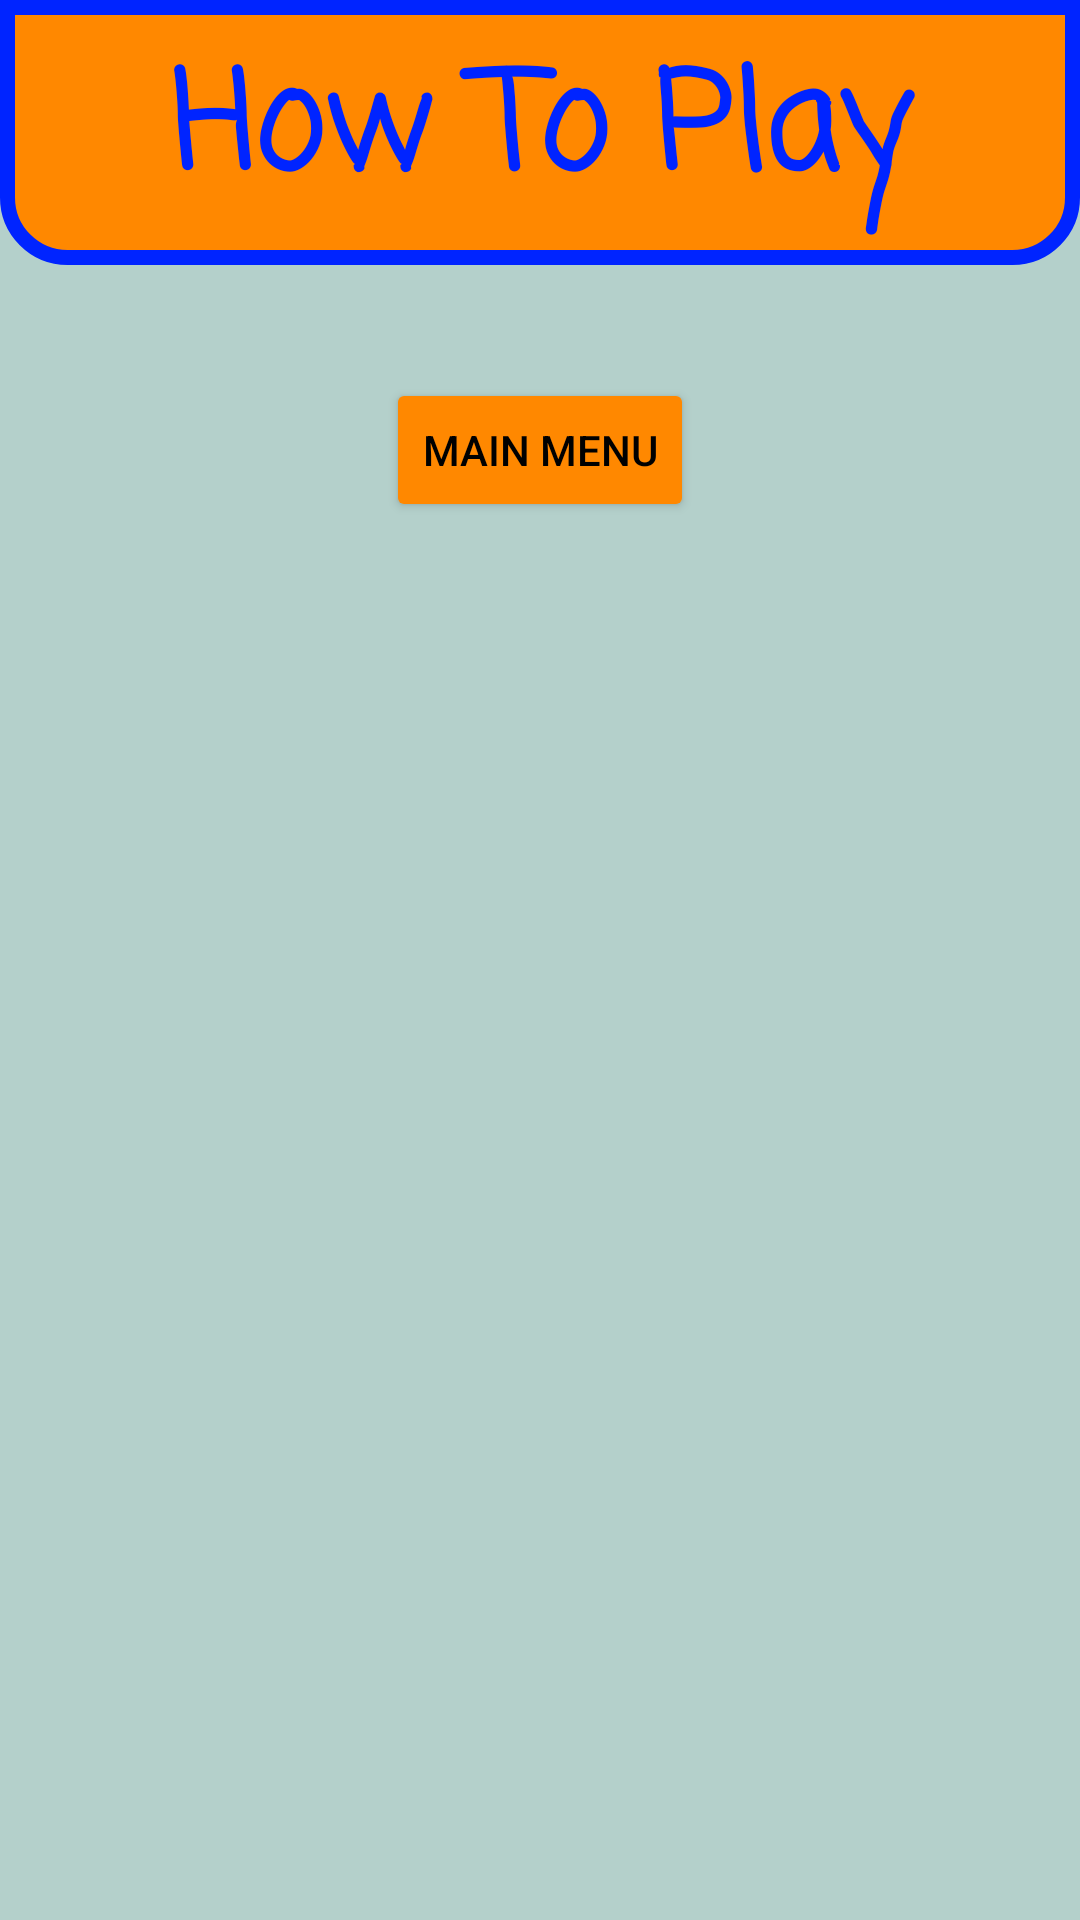

Reconstruct the res/layout file that produces this screen, plus the resources it refers to.
<!-- AndroidManifest.xml: application theme AppTheme -->
<!-- res/layout/help.xml -->
<?xml version="1.0" encoding="utf-8"?>
<ScrollView xmlns:android="http://schemas.android.com/apk/res/android"
    xmlns:app="http://schemas.android.com/apk/res-auto"
    xmlns:tools="http://schemas.android.com/tools"
    android:layout_width="match_parent"
    android:layout_height="match_parent"
    android:background="@color/ic_launcher_background"
    android:isScrollContainer="true"
    android:scrollbars="vertical"
    tools:context="com.example.myapplication.HowToPlay">

    <androidx.constraintlayout.widget.ConstraintLayout
        android:layout_width="match_parent"
        android:layout_height="wrap_content">

        <TextView
            android:id="@+id/textview_first"
            android:layout_width="0dp"
            android:layout_height="wrap_content"
            android:background="@drawable/text_coustom_outline"
            android:fontFamily="casual"
            android:text="@string/how_to_play"
            android:textAlignment="center"
            android:textAppearance="@style/TextAppearance.AppCompat.Display2"
            android:textColor="@color/colorPrimaryDark"
            android:textSize="45sp"
            android:textStyle="bold"
            app:layout_constraintBottom_toBottomOf="parent"
            app:layout_constraintEnd_toEndOf="parent"
            app:layout_constraintStart_toStartOf="parent"
            app:layout_constraintTop_toTopOf="parent"
            app:layout_constraintVertical_bias="0.0" />

        <Button
            android:id="@+id/buttonbackhelp"
            android:layout_width="wrap_content"
            android:layout_height="wrap_content"
            android:layout_marginTop="8dp"
            android:backgroundTint="@color/colorAccent"
            android:fontFamily="sans-serif-medium"
            android:text="@string/main_menu"
            android:textColor="@color/design_default_color_on_secondary"
            android:textSize="14sp"
            app:layout_constraintBottom_toBottomOf="parent"
            app:layout_constraintEnd_toEndOf="parent"
            app:layout_constraintStart_toStartOf="parent"
            app:layout_constraintTop_toBottomOf="@+id/textView2"
            app:layout_constraintVertical_bias="0.0" />

        <TextView
            android:id="@+id/textView2"
            android:layout_width="0dp"
            android:layout_height="wrap_content"
            android:layout_marginTop="8dp"
            android:fontFamily="monospace"
            android:scrollbars="vertical"
            android:textAlignment="viewStart"
            android:textAppearance="@style/TextAppearance.AppCompat.Small"
            android:textColor="@color/design_default_color_on_secondary"
            android:textSize="16sp"
            android:textStyle="bold"
            app:layout_constraintBottom_toBottomOf="parent"
            app:layout_constraintEnd_toEndOf="parent"
            app:layout_constraintStart_toStartOf="parent"
            app:layout_constraintTop_toBottomOf="@+id/textview_first"
            app:layout_constraintVertical_bias="0.0" />
    </androidx.constraintlayout.widget.ConstraintLayout>

</ScrollView>
<!-- resources referenced by this layout -->
<resources>
  <color name="colorAccent">@android:color/holo_orange_dark</color>
  <color name="colorPrimaryDark">#0024FF</color>
  <color name="ic_launcher_background">#B4D0CB</color>
  <!-- drawable text_coustom_outline (drawable) -->
  <?xml version="1.0" encoding="utf-8"?>
  <shape xmlns:android="http://schemas.android.com/apk/res/android">
  
  
      <stroke
          android:width="5dp"
          android:color="@color/colorPrimaryDark" />
      <solid
          android:color="@color/colorAccent"
          android:paddingLeft="10dp"
          android:paddingTop="10dp"/>
      <padding
          android:left="10dp"
          android:top="10dp"
          android:right="10dp"
          android:bottom="10dp" />
      <corners
          android:bottomLeftRadius="20dp"
          android:bottomRightRadius="20dp"/>
  </shape>
  <string name="how_to_play">How To Play</string>
  <string name="main_menu">Main Menu</string>
  <style name="AppTheme" parent="Theme.AppCompat.DayNight">
          
          <item name="colorPrimary">@color/ic_launcher_background</item>
          <item name="colorPrimaryDark">#57A3A5</item>
          <item name="colorAccent">@android:color/holo_orange_dark</item>
      </style>
</resources>
